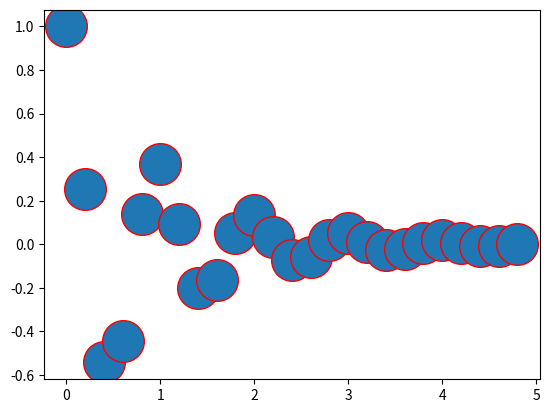

Here is the Python script that generated this plot:
%matplotlib inline

import matplotlib.pyplot as plt
import numpy as np


def f(t):
    'A damped exponential'
    s1 = np.cos(2 * np.pi * t)
    e1 = np.exp(-t)
    return s1 * e1


t1 = np.arange(0.0, 5.0, .2)

l = plt.plot(t1, f(t1), 'ro')
plt.setp(l, 'markersize', 30)
plt.setp(l, 'markerfacecolor', 'C0')

plt.show()